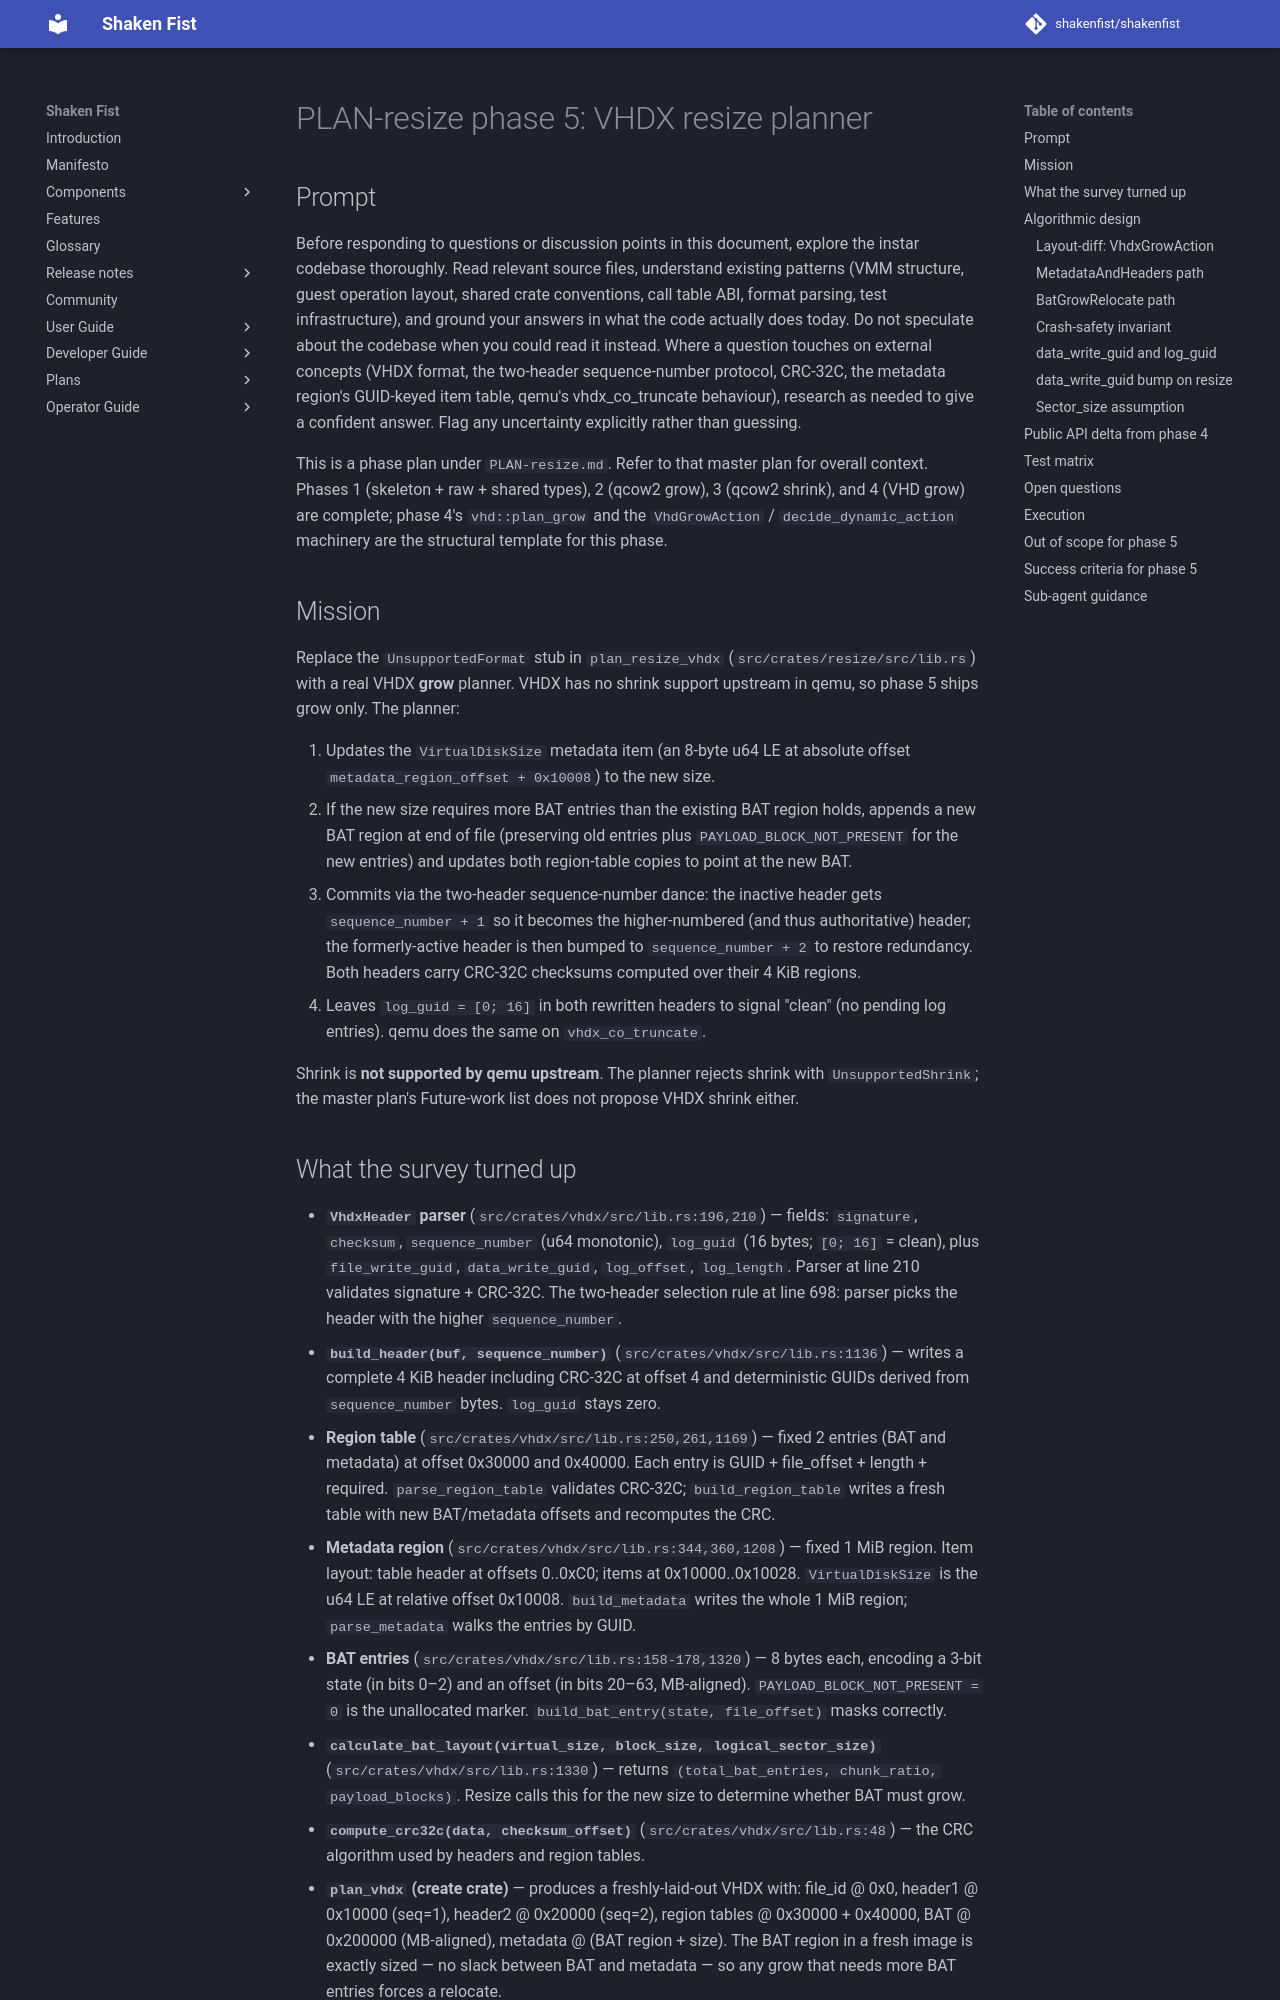

repository: shakenfist/shakenfist · page: components/instar/plans/PLAN-resize-phase-05-vhdx/index.html · generator: mkdocs

# PLAN-resize phase 5: VHDX resize planner

## Prompt

Before responding to questions or discussion points in this
document, explore the instar codebase thoroughly. Read relevant
source files, understand existing patterns (VMM structure, guest
operation layout, shared crate conventions, call table ABI,
format parsing, test infrastructure), and ground your answers in
what the code actually does today. Do not speculate about the
codebase when you could read it instead. Where a question touches
on external concepts (VHDX format, the two-header sequence-number
protocol, CRC-32C, the metadata region's GUID-keyed item table,
qemu's vhdx_co_truncate behaviour), research as needed to give a
confident answer. Flag any uncertainty explicitly rather than
guessing.

This is a phase plan under `PLAN-resize.md`. Refer to that master
plan for overall context. Phases 1 (skeleton + raw + shared
types), 2 (qcow2 grow), 3 (qcow2 shrink), and 4 (VHD grow) are
complete; phase 4's `vhd::plan_grow` and the
`VhdGrowAction` / `decide_dynamic_action` machinery are the
structural template for this phase.

## Mission

Replace the `UnsupportedFormat` stub in `plan_resize_vhdx`
(`src/crates/resize/src/lib.rs`) with a real VHDX **grow**
planner. VHDX has no shrink support upstream in qemu, so phase 5
ships grow only. The planner:

1. Updates the `VirtualDiskSize` metadata item (an 8-byte u64 LE
   at absolute offset `metadata_region_offset + 0x10008`) to the
   new size.
2. If the new size requires more BAT entries than the existing
   BAT region holds, appends a new BAT region at end of file
   (preserving old entries plus
   `PAYLOAD_BLOCK_NOT_PRESENT` for the new entries) and updates
   both region-table copies to point at the new BAT.
3. Commits via the two-header sequence-number dance: the
   inactive header gets `sequence_number + 1` so it becomes the
   higher-numbered (and thus authoritative) header; the
   formerly-active header is then bumped to
   `sequence_number + 2` to restore redundancy. Both headers
   carry CRC-32C checksums computed over their 4 KiB regions.
4. Leaves `log_guid = [0; 16]` in both rewritten headers to
   signal "clean" (no pending log entries). qemu does the same
   on `vhdx_co_truncate`.

Shrink is **not supported by qemu upstream**. The planner
rejects shrink with `UnsupportedShrink`; the master plan's
Future-work list does not propose VHDX shrink either.
